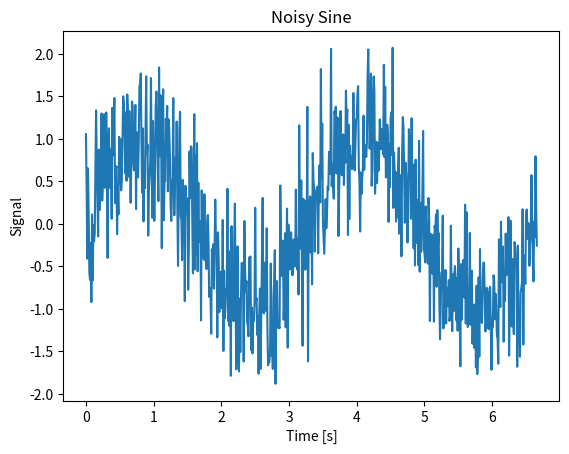

Reproduce this figure in Python.
"""Solution to Exercise 1 of the chaper 'Data IO' """

# author:   Thomas Haslwanter
# date:     Sept-2019

# Import the required packages
import numpy as np
import matplotlib.pyplot as plt

def plot_data(num_cycles=1, freq=1):
    """Function that calculates and plots a sine wave
    
    Parameters
    ----------
    num_cycles: float
                Number of cycles
    freq : float                    
           Frequency of oscillation [Hz] 
           
    Examples
    --------
    plot_data(5, 0.3)
    """
               
    # Set the parameters
    amp = 1
    rate = 100       # [Hz]
    noise_amp = 0.5
    
    # Calculate the data
    dt = 1/rate
    omega = 2*np.pi*freq
    t_cycle = 1/freq
    
    t = np.arange(0, num_cycles*t_cycle, dt)
    x = amp * np.sin(omega*t) + noise_amp*np.random.randn(len(t))
    
    # Plot the data
    plt.plot(t, x);
    plt.xlabel('Time [s]');
    plt.ylabel('Signal');
    plt.title('Noisy Sine');
    
    plt.show()    
    
if __name__ == '__main__':
    plot_data(2, 0.3)
    
    